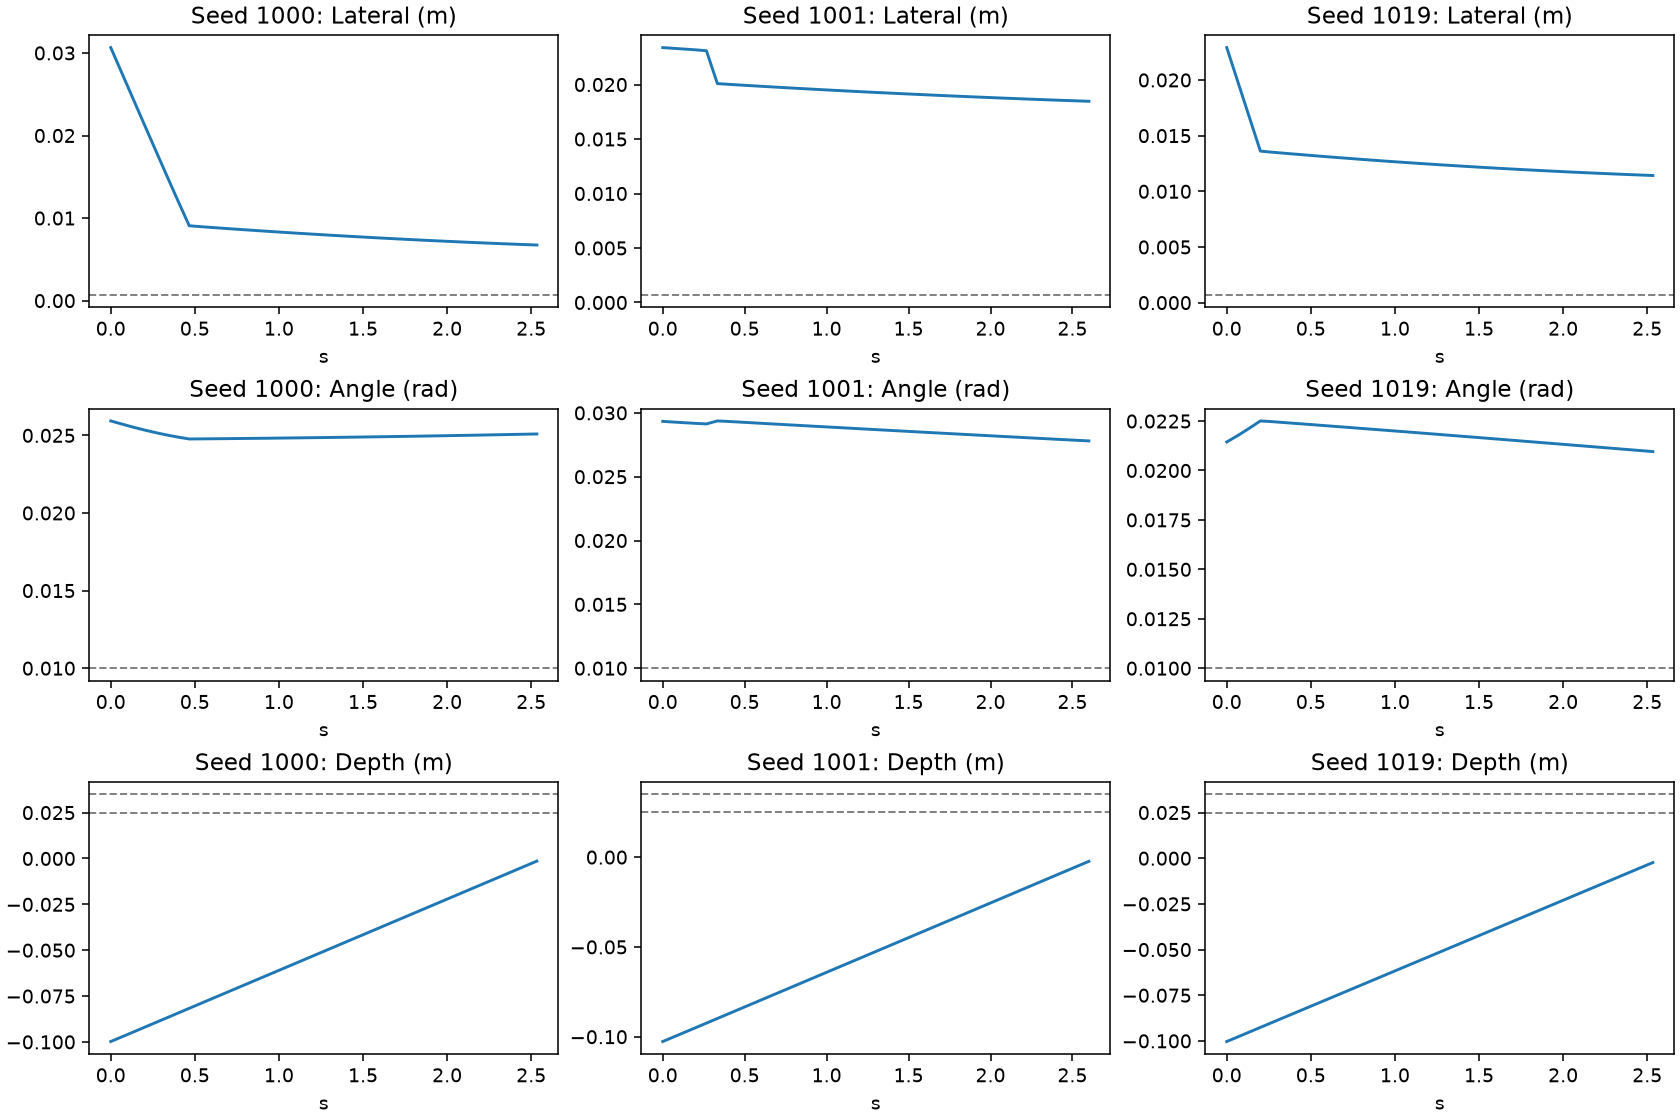

The data file committed next to this chart (first rows):
seed, step, time_s, lateral_m, orientation_rad, distance_to_goal_m, rotation_tracking_error_rad, max_contact_n, terminal, geometrically_aligned, state_dx, state_dy, state_dz, state_dRx, state_dRy, state_dRz, raw_dx, raw_dy, raw_dz, raw_dRx, raw_dRy, raw_dRz, executed_dx, executed_dy
1000, 0, 0.0, 0.03065, 0.02593, 0.1334, 0.000601, 0.0, , False, -0.01968, 0.0235, -0.09978, 0.008134, 0.0008716, -0.02461, 0.003075, -0.003139, 0.003, -1.5570607502013445e-05, -3.756947262445465e-05, -8.599864668212831e-05, 0.003, -0.003
1000, 1, 0.06667, 0.02754, 0.02573, 0.1302, 0.0006326, 0.0, , False, -0.01744, 0.02131, -0.09722, 0.007527, 0.0008471, -0.02459, 0.003075, -0.003139, 0.003, -1.5571073163300753e-05, -3.756945807253942e-05, -8.59985884744674e-05, 0.003, -0.003
1000, 2, 0.1333, 0.02442, 0.02553, 0.127, 0.000636, 0.0, , False, -0.01521, 0.01911, -0.09463, 0.006888, 0.000818, -0.02457, 0.003075, -0.003139, 0.003, -1.5572761185467243e-05, -3.756945807253942e-05, -8.599855937063694e-05, 0.003, -0.003
1000, 3, 0.2, 0.02131, 0.02535, 0.1239, 0.0006416, 0.0, , False, -0.01297, 0.01691, -0.09205, 0.006245, 0.0007867, -0.02455, 0.003075, -0.003139, 0.003, -1.5578814782202244e-05, -3.756928344955668e-05, -8.599808643339202e-05, 0.003, -0.003
1000, 4, 0.2667, 0.01822, 0.02518, 0.1208, 0.0006465, 0.0, , False, -0.01074, 0.01471, -0.08946, 0.005597, 0.0007535, -0.02453, 0.003075, -0.003139, 0.003, -1.4948949683457613e-05, -3.752714110305533e-05, -8.613563113613054e-05, 0.003, -0.003
1000, 5, 0.3333, 0.01513, 0.02502, 0.1178, 0.0006528, 0.0, , False, -0.008501, 0.01252, -0.08687, 0.004944, 0.0007159, -0.02452, 0.003075, -0.003139, 0.003, -1.2892298400402069e-05, -3.7550162232946604e-05, -8.600459841545671e-05, 0.003, -0.003
1000, 6, 0.4, 0.01207, 0.02489, 0.1149, 0.0006593, 0.0, , False, -0.006267, 0.01032, -0.08428, 0.004287, 0.0006744, -0.02451, 0.003074, -0.003138, 0.003, -9.795650839805603e-06, -3.765460132854059e-05, -8.61894732224755e-05, 0.003, -0.003
1000, 7, 0.4667, 0.009069, 0.02477, 0.112, 0.00089, 0.0, , False, -0.004033, 0.008123, -0.08168, 0.003625, 0.0006262, -0.02449, -8.26898030936718e-07, -0.000146, 0.003, 0.0009219, 3.530518006300554e-05, -0.0001068, -8.26898030936718e-07, -0.000146
1000, 8, 0.5333, 0.008962, 0.02477, 0.1095, 0.0008753, 0.0, , False, -0.004004, 0.008018, -0.07909, 0.003664, 0.0006395, -0.02449, -8.270144462585449e-07, -0.000146, 0.003, 0.0009219, 3.530518006300554e-05, -0.0001068, -8.270144462585449e-07, -0.000146
1000, 9, 0.6, 0.008864, 0.02478, 0.1069, 0.0008745, 0.0, , False, -0.003975, 0.007922, -0.0765, 0.003717, 0.0006533, -0.02449, -8.270144462585449e-07, -0.000146, 0.003, 0.0009219, 3.530516551109031e-05, -0.0001068, -8.270144462585449e-07, -0.000146
1000, 10, 0.6667, 0.008767, 0.02479, 0.1043, 0.0008741, 0.0, , False, -0.003945, 0.007829, -0.07391, 0.003772, 0.0006669, -0.02449, -8.270144462585449e-07, -0.000146, 0.003, 0.0009219, 3.530518006300554e-05, -0.0001068, -8.270144462585449e-07, -0.000146
1000, 11, 0.7333, 0.008672, 0.02479, 0.1017, 0.0008732, 0.0, , False, -0.003916, 0.007737, -0.07133, 0.003826, 0.0006804, -0.02449, -8.269562385976315e-07, -0.000146, 0.003, 0.0009219, 3.530518006300554e-05, -0.0001068, -8.269562385976315e-07, -0.000146
1000, 12, 0.8, 0.008578, 0.0248, 0.09911, 0.000873, 0.0, , False, -0.003887, 0.007647, -0.06874, 0.003882, 0.0006942, -0.02449, -8.269562385976315e-07, -0.000146, 0.003, 0.0009219, 3.530517278704792e-05, -0.0001068, -8.269562385976315e-07, -0.000146
1000, 13, 0.8667, 0.008486, 0.02481, 0.09653, 0.0008722, 0.0, , False, -0.003858, 0.007559, -0.06615, 0.003938, 0.0007074, -0.02448, -8.270144462585449e-07, -0.000146, 0.003, 0.0009219, 3.530518006300554e-05, -0.0001068, -8.270144462585449e-07, -0.000146
1000, 14, 0.9333, 0.008396, 0.02482, 0.09394, 0.0008707, 0.0, , False, -0.003829, 0.007473, -0.06357, 0.003994, 0.0007209, -0.02448, -8.270144462585449e-07, -0.000146, 0.003, 0.0009219, 3.530518006300554e-05, -0.0001068, -8.270144462585449e-07, -0.000146
1000, 15, 1.0, 0.008308, 0.02482, 0.09136, 0.0008702, 0.0, , False, -0.0038, 0.007389, -0.06098, 0.004052, 0.0007348, -0.02448, -8.270726539194584e-07, -0.000146, 0.003, 0.0009219, 3.530517278704792e-05, -0.0001068, -8.270726539194584e-07, -0.000146
1000, 16, 1.067, 0.008222, 0.02483, 0.08877, 0.0008695, 0.0, , False, -0.003771, 0.007306, -0.05839, 0.004111, 0.0007483, -0.02448, -8.271308615803719e-07, -0.000146, 0.003, 0.0009219, 3.530518006300554e-05, -0.0001068, -8.271308615803719e-07, -0.000146
1000, 17, 1.133, 0.008137, 0.02484, 0.08619, 0.0008689, 0.0, , False, -0.003742, 0.007225, -0.05581, 0.00417, 0.000762, -0.02448, -8.271308615803719e-07, -0.000146, 0.003, 0.0009219, 3.530519825289957e-05, -0.0001068, -8.271308615803719e-07, -0.000146
1000, 18, 1.2, 0.008053, 0.02485, 0.08361, 0.0008688, 0.0, , False, -0.003713, 0.007147, -0.05322, 0.00423, 0.0007756, -0.02448, -8.271308615803719e-07, -0.000146, 0.003, 0.0009219, 3.530518006300554e-05, -0.0001068, -8.271308615803719e-07, -0.000146
1000, 19, 1.267, 0.007972, 0.02486, 0.08102, 0.0008674, 0.0, , False, -0.003684, 0.00707, -0.05063, 0.00429, 0.0007893, -0.02447, -8.271308615803719e-07, -0.000146, 0.003, 0.0009219, 3.530519825289957e-05, -0.0001068, -8.271308615803719e-07, -0.000146
1000, 20, 1.333, 0.007892, 0.02487, 0.07844, 0.000867, 0.0, , False, -0.003655, 0.006995, -0.04804, 0.004352, 0.0008028, -0.02447, -8.273054845631123e-07, -0.000146, 0.003, 0.0009219, 3.530519097694196e-05, -0.0001068, -8.273054845631123e-07, -0.000146
1000, 21, 1.4, 0.007814, 0.02488, 0.07586, 0.0008658, 0.0, , False, -0.003626, 0.006922, -0.04545, 0.004414, 0.0008165, -0.02447, -8.273054845631123e-07, -0.000146, 0.003, 0.0009219, 3.530519825289957e-05, -0.0001068, -8.273054845631123e-07, -0.000146
1000, 22, 1.467, 0.007737, 0.02489, 0.07328, 0.0008649, 0.0, , False, -0.003597, 0.00685, -0.04287, 0.004477, 0.0008298, -0.02447, -8.273054845631123e-07, -0.000146, 0.003, 0.0009219, 3.530519825289957e-05, -0.0001068, -8.273054845631123e-07, -0.000146
1000, 23, 1.533, 0.007663, 0.0249, 0.07069, 0.000865, 0.0, , False, -0.003568, 0.006781, -0.04028, 0.004541, 0.0008435, -0.02447, -8.273636922240257e-07, -0.000146, 0.003, 0.0009219, 3.530519097694196e-05, -0.0001068, -8.273636922240257e-07, -0.000146
1000, 24, 1.6, 0.007589, 0.02491, 0.06811, 0.0008657, 0.0, , False, -0.003539, 0.006714, -0.03769, 0.004605, 0.000857, -0.02447, -8.274218998849392e-07, -0.000146, 0.003, 0.0009219, 3.530518006300554e-05, -0.0001068, -8.274218998849392e-07, -0.000146
1000, 25, 1.667, 0.007518, 0.02492, 0.06553, 0.0008628, 0.0, , False, -0.003511, 0.006648, -0.0351, 0.004668, 0.0008704, -0.02446, -8.274218998849392e-07, -0.000146, 0.003, 0.0009219, 3.530518006300554e-05, -0.0001068, -8.274218998849392e-07, -0.000146
1000, 26, 1.733, 0.007448, 0.02493, 0.06295, 0.0008641, 0.0, , False, -0.003482, 0.006584, -0.03251, 0.004734, 0.0008838, -0.02446, -8.275965228676796e-07, -0.000146, 0.003, 0.0009219, 3.530518006300554e-05, -0.0001068, -8.275965228676796e-07, -0.000146
1000, 27, 1.8, 0.007379, 0.02494, 0.06037, 0.000863, 0.0, , False, -0.003453, 0.006521, -0.02992, 0.004799, 0.0008973, -0.02446, -8.275965228676796e-07, -0.000146, 0.003, 0.0009219, 3.530518006300554e-05, -0.0001068, -8.275965228676796e-07, -0.000146
1000, 28, 1.867, 0.007313, 0.02496, 0.0578, 0.0008612, 0.0, , False, -0.003425, 0.006461, -0.02733, 0.004864, 0.0009108, -0.02446, -8.275965228676796e-07, -0.000146, 0.003, 0.0009219, 3.530518006300554e-05, -0.0001068, -8.275965228676796e-07, -0.000146
1000, 29, 1.933, 0.007247, 0.02497, 0.05522, 0.0008605, 0.0, , False, -0.003396, 0.006403, -0.02474, 0.004932, 0.0009243, -0.02446, -8.277129381895065e-07, -0.000146, 0.003, 0.0009219, 3.530519825289957e-05, -0.0001068, -8.277129381895065e-07, -0.000146
1000, 30, 2.0, 0.007184, 0.02498, 0.05265, 0.0008598, 0.0, , False, -0.003367, 0.006346, -0.02215, 0.005001, 0.0009378, -0.02446, -8.277129381895065e-07, -0.000146, 0.003, 0.0009219, 3.530519825289957e-05, -0.0001068, -8.277129381895065e-07, -0.000146
1000, 31, 2.067, 0.007122, 0.02499, 0.05007, 0.0008611, 0.0, , False, -0.003339, 0.006291, -0.01956, 0.00507, 0.0009515, -0.02445, -8.278293535113335e-07, -0.000146, 0.003, 0.0009219, 3.530519825289957e-05, -0.0001068, -8.278293535113335e-07, -0.000146
1000, 32, 2.133, 0.007062, 0.02501, 0.0475, 0.0008584, 0.0, , False, -0.00331, 0.006238, -0.01697, 0.005137, 0.0009651, -0.02445, -8.279457688331604e-07, -0.000146, 0.003, 0.0009219, 3.530519097694196e-05, -0.0001068, -8.279457688331604e-07, -0.000146
1000, 33, 2.2, 0.007004, 0.02502, 0.04493, 0.0008577, 0.0, , False, -0.003282, 0.006187, -0.01438, 0.005208, 0.0009783, -0.02445, -8.280621841549873e-07, -0.000146, 0.003, 0.0009219, 3.530518006300554e-05, -0.0001068, -8.280621841549873e-07, -0.000146
1000, 34, 2.267, 0.006946, 0.02503, 0.04237, 0.0008582, 0.0, , False, -0.003253, 0.006137, -0.01179, 0.005279, 0.000992, -0.02445, -8.282950147986412e-07, -0.000146, 0.003, 0.0009219, 3.530519825289957e-05, -0.0001068, -8.282950147986412e-07, -0.000146
1000, 35, 2.333, 0.006891, 0.02505, 0.0398, 0.0008568, 0.0, , False, -0.003225, 0.00609, -0.009202, 0.00535, 0.001005, -0.02445, -8.282950147986412e-07, -0.000146, 0.003, 0.0009219, 3.530519097694196e-05, -0.0001068, -8.282950147986412e-07, -0.000146
1000, 36, 2.4, 0.006838, 0.02506, 0.03725, 0.0008565, 0.0, , False, -0.003197, 0.006044, -0.006612, 0.005422, 0.001019, -0.02445, -8.284114301204681e-07, -0.000146, 0.003, 0.0009219, 3.530518006300554e-05, -0.0001068, -8.284114301204681e-07, -0.000146
1000, 37, 2.467, 0.006785, 0.02508, 0.03469, 0.0008555, 0.0, , False, -0.003168, 0.006, -0.004022, 0.005494, 0.001032, -0.02444, -8.285278454422951e-07, -0.000146, 0.003, 0.0009219, 3.530519097694196e-05, -0.0001068, -8.285278454422951e-07, -0.000146
1000, 38, 2.533, 0.006735, 0.02509, 0.03214, 0.00156, 150.9, COLLISION, False, -0.00314, 0.005958, -0.001432, 0.005568, 0.001045, -0.02444, -8.287606760859489e-07, -0.000146, 0.003, 0.0009219, 3.530518006300554e-05, -0.0001068, -8.287606760859489e-07, -0.000146
1001, 0, 0.0, 0.02339, 0.02934, 0.1347, 0.0008292, 0.0, , False, -0.02001, 0.0121, -0.1027, -0.01151, -0.0127, -0.02381, -7.731723599135876e-07, -0.000146, 0.003, 0.0009219, 3.530653702910058e-05, -0.0001068, -7.731723599135876e-07, -0.000146
1001, 1, 0.06667, 0.02332, 0.02928, 0.1322, 0.0008396, 0.0, , False, -0.01999, 0.01201, -0.1001, -0.01141, -0.01266, -0.02381, -7.211347110569477e-07, -0.0001461, 0.003, 0.0009219, 3.5307195503264666e-05, -0.0001069, -7.211347110569477e-07, -0.0001461
1001, 2, 0.1333, 0.02325, 0.02923, 0.1296, 0.000839, 0.0, , False, -0.01996, 0.01192, -0.09754, -0.01132, -0.01262, -0.02381, -6.114714778959751e-07, -0.0001463, 0.003, 0.0009219, 3.531088077579625e-05, -0.000107, -6.114714778959751e-07, -0.0001463
1001, 3, 0.2, 0.02318, 0.02918, 0.1271, 0.0008378, 0.0, , False, -0.01994, 0.01183, -0.09498, -0.01123, -0.01258, -0.02381, 1.933902967721224e-05, -0.0001686, 0.003, 0.0009187, 3.438134444877505e-05, -0.0001169, 1.933902967721224e-05, -0.0001686
1001, 4, 0.2667, 0.0231, 0.02913, 0.1246, 0.0006138, 0.0, , False, -0.0199, 0.01173, -0.09241, -0.01114, -0.01254, -0.02382, 0.003071, -0.003137, 0.003, -1.688546035438776e-06, -3.7299432733561844e-05, -8.741790952626616e-05, 0.003, -0.003
1001, 5, 0.3333, 0.02008, 0.02937, 0.1215, 0.000857, 0.0, , False, -0.01766, 0.009556, -0.08984, -0.01175, -0.01256, -0.02381, -8.228817023336887e-07, -0.000146, 0.003, 0.0009219, 3.530521644279361e-05, -0.0001068, -8.228817023336887e-07, -0.000146
1001, 6, 0.4, 0.02002, 0.02933, 0.119, 0.0008412, 0.0, , False, -0.01764, 0.009465, -0.08726, -0.01168, -0.01252, -0.02381, -8.228817023336887e-07, -0.000146, 0.003, 0.0009219, 3.530523463268764e-05, -0.0001068, -8.228817023336887e-07, -0.000146
1001, 7, 0.4667, 0.01996, 0.02928, 0.1164, 0.000842, 0.0, , False, -0.01761, 0.009383, -0.08469, -0.01159, -0.01249, -0.02381, -8.220085874199867e-07, -0.000146, 0.003, 0.0009219, 3.530525282258168e-05, -0.0001068, -8.220085874199867e-07, -0.000146
1001, 8, 0.5333, 0.0199, 0.02923, 0.1139, 0.0008403, 0.0, , False, -0.01759, 0.009302, -0.08212, -0.01151, -0.01245, -0.02381, -8.216011337935925e-07, -0.000146, 0.003, 0.0009219, 3.530525282258168e-05, -0.0001068, -8.216011337935925e-07, -0.000146
1001, 9, 0.6, 0.01984, 0.02918, 0.1113, 0.0008401, 0.0, , False, -0.01756, 0.009223, -0.07955, -0.01142, -0.01241, -0.02382, -8.218339644372463e-07, -0.000146, 0.003, 0.0009219, 3.530525282258168e-05, -0.0001068, -8.218339644372463e-07, -0.000146
1001, 10, 0.6667, 0.01978, 0.02914, 0.1088, 0.0008396, 0.0, , False, -0.01754, 0.009146, -0.07698, -0.01133, -0.01238, -0.02382, -8.21426510810852e-07, -0.000146, 0.003, 0.0009219, 3.530526009853929e-05, -0.0001068, -8.21426510810852e-07, -0.000146
1001, 11, 0.7333, 0.01972, 0.02909, 0.1063, 0.0008397, 0.0, , False, -0.01751, 0.009071, -0.07441, -0.01124, -0.01234, -0.02382, -8.209608495235443e-07, -0.000146, 0.003, 0.0009219, 3.530528556439094e-05, -0.0001068, -8.209608495235443e-07, -0.000146
1001, 12, 0.8, 0.01967, 0.02904, 0.1037, 0.0008386, 0.0, , False, -0.01749, 0.008997, -0.07184, -0.01115, -0.0123, -0.02382, -8.209608495235443e-07, -0.000146, 0.003, 0.0009219, 3.5305271012475714e-05, -0.0001068, -8.209608495235443e-07, -0.000146
1001, 13, 0.8667, 0.01961, 0.02899, 0.1012, 0.0008375, 0.0, , False, -0.01746, 0.008925, -0.06927, -0.01106, -0.01227, -0.02383, -8.20669811218977e-07, -0.000146, 0.003, 0.0009219, 3.530528556439094e-05, -0.0001068, -8.20669811218977e-07, -0.000146
1001, 14, 0.9333, 0.01956, 0.02895, 0.09866, 0.0008386, 0.0, , False, -0.01744, 0.008856, -0.0667, -0.01097, -0.01223, -0.02383, -8.206116035580635e-07, -0.000146, 0.003, 0.0009219, 3.530528556439094e-05, -0.0001068, -8.206116035580635e-07, -0.000146
1001, 15, 1.0, 0.0195, 0.0289, 0.09612, 0.0008368, 0.0, , False, -0.01741, 0.008787, -0.06412, -0.01088, -0.01219, -0.02383, -8.20669811218977e-07, -0.000146, 0.003, 0.0009219, 3.5305271012475714e-05, -0.0001068, -8.20669811218977e-07, -0.000146
1001, 16, 1.067, 0.01945, 0.02885, 0.0936, 0.0008358, 0.0, , False, -0.01739, 0.008721, -0.06155, -0.01079, -0.01216, -0.02384, -8.202623575925827e-07, -0.000146, 0.003, 0.0009219, 3.530530375428498e-05, -0.0001068, -8.202623575925827e-07, -0.000146
1001, 17, 1.133, 0.0194, 0.02881, 0.09107, 0.0008355, 0.0, , False, -0.01736, 0.008656, -0.05898, -0.0107, -0.01212, -0.02384, -8.200877346098423e-07, -0.000146, 0.003, 0.0009219, 3.530528556439094e-05, -0.0001068, -8.200877346098423e-07, -0.000146
1001, 18, 1.2, 0.01935, 0.02876, 0.08855, 0.0008348, 0.0, , False, -0.01734, 0.008593, -0.05641, -0.01061, -0.01209, -0.02384, -8.193310350179672e-07, -0.000146, 0.003, 0.0009219, 3.530530375428498e-05, -0.0001068, -8.193310350179672e-07, -0.000146
1001, 19, 1.267, 0.0193, 0.02871, 0.08603, 0.0008344, 0.0, , False, -0.01731, 0.008531, -0.05384, -0.01052, -0.01205, -0.02384, -8.178176358342171e-07, -0.000146, 0.003, 0.0009219, 3.5305358323967084e-05, -0.0001068, -8.178176358342171e-07, -0.000146
1001, 20, 1.333, 0.01925, 0.02866, 0.08351, 0.000834, 0.0, , False, -0.01729, 0.008471, -0.05126, -0.01042, -0.01201, -0.02385, -8.169445209205151e-07, -0.000146, 0.003, 0.0009219, 3.53053655999247e-05, -0.0001068, -8.169445209205151e-07, -0.000146
... 722 more rows
